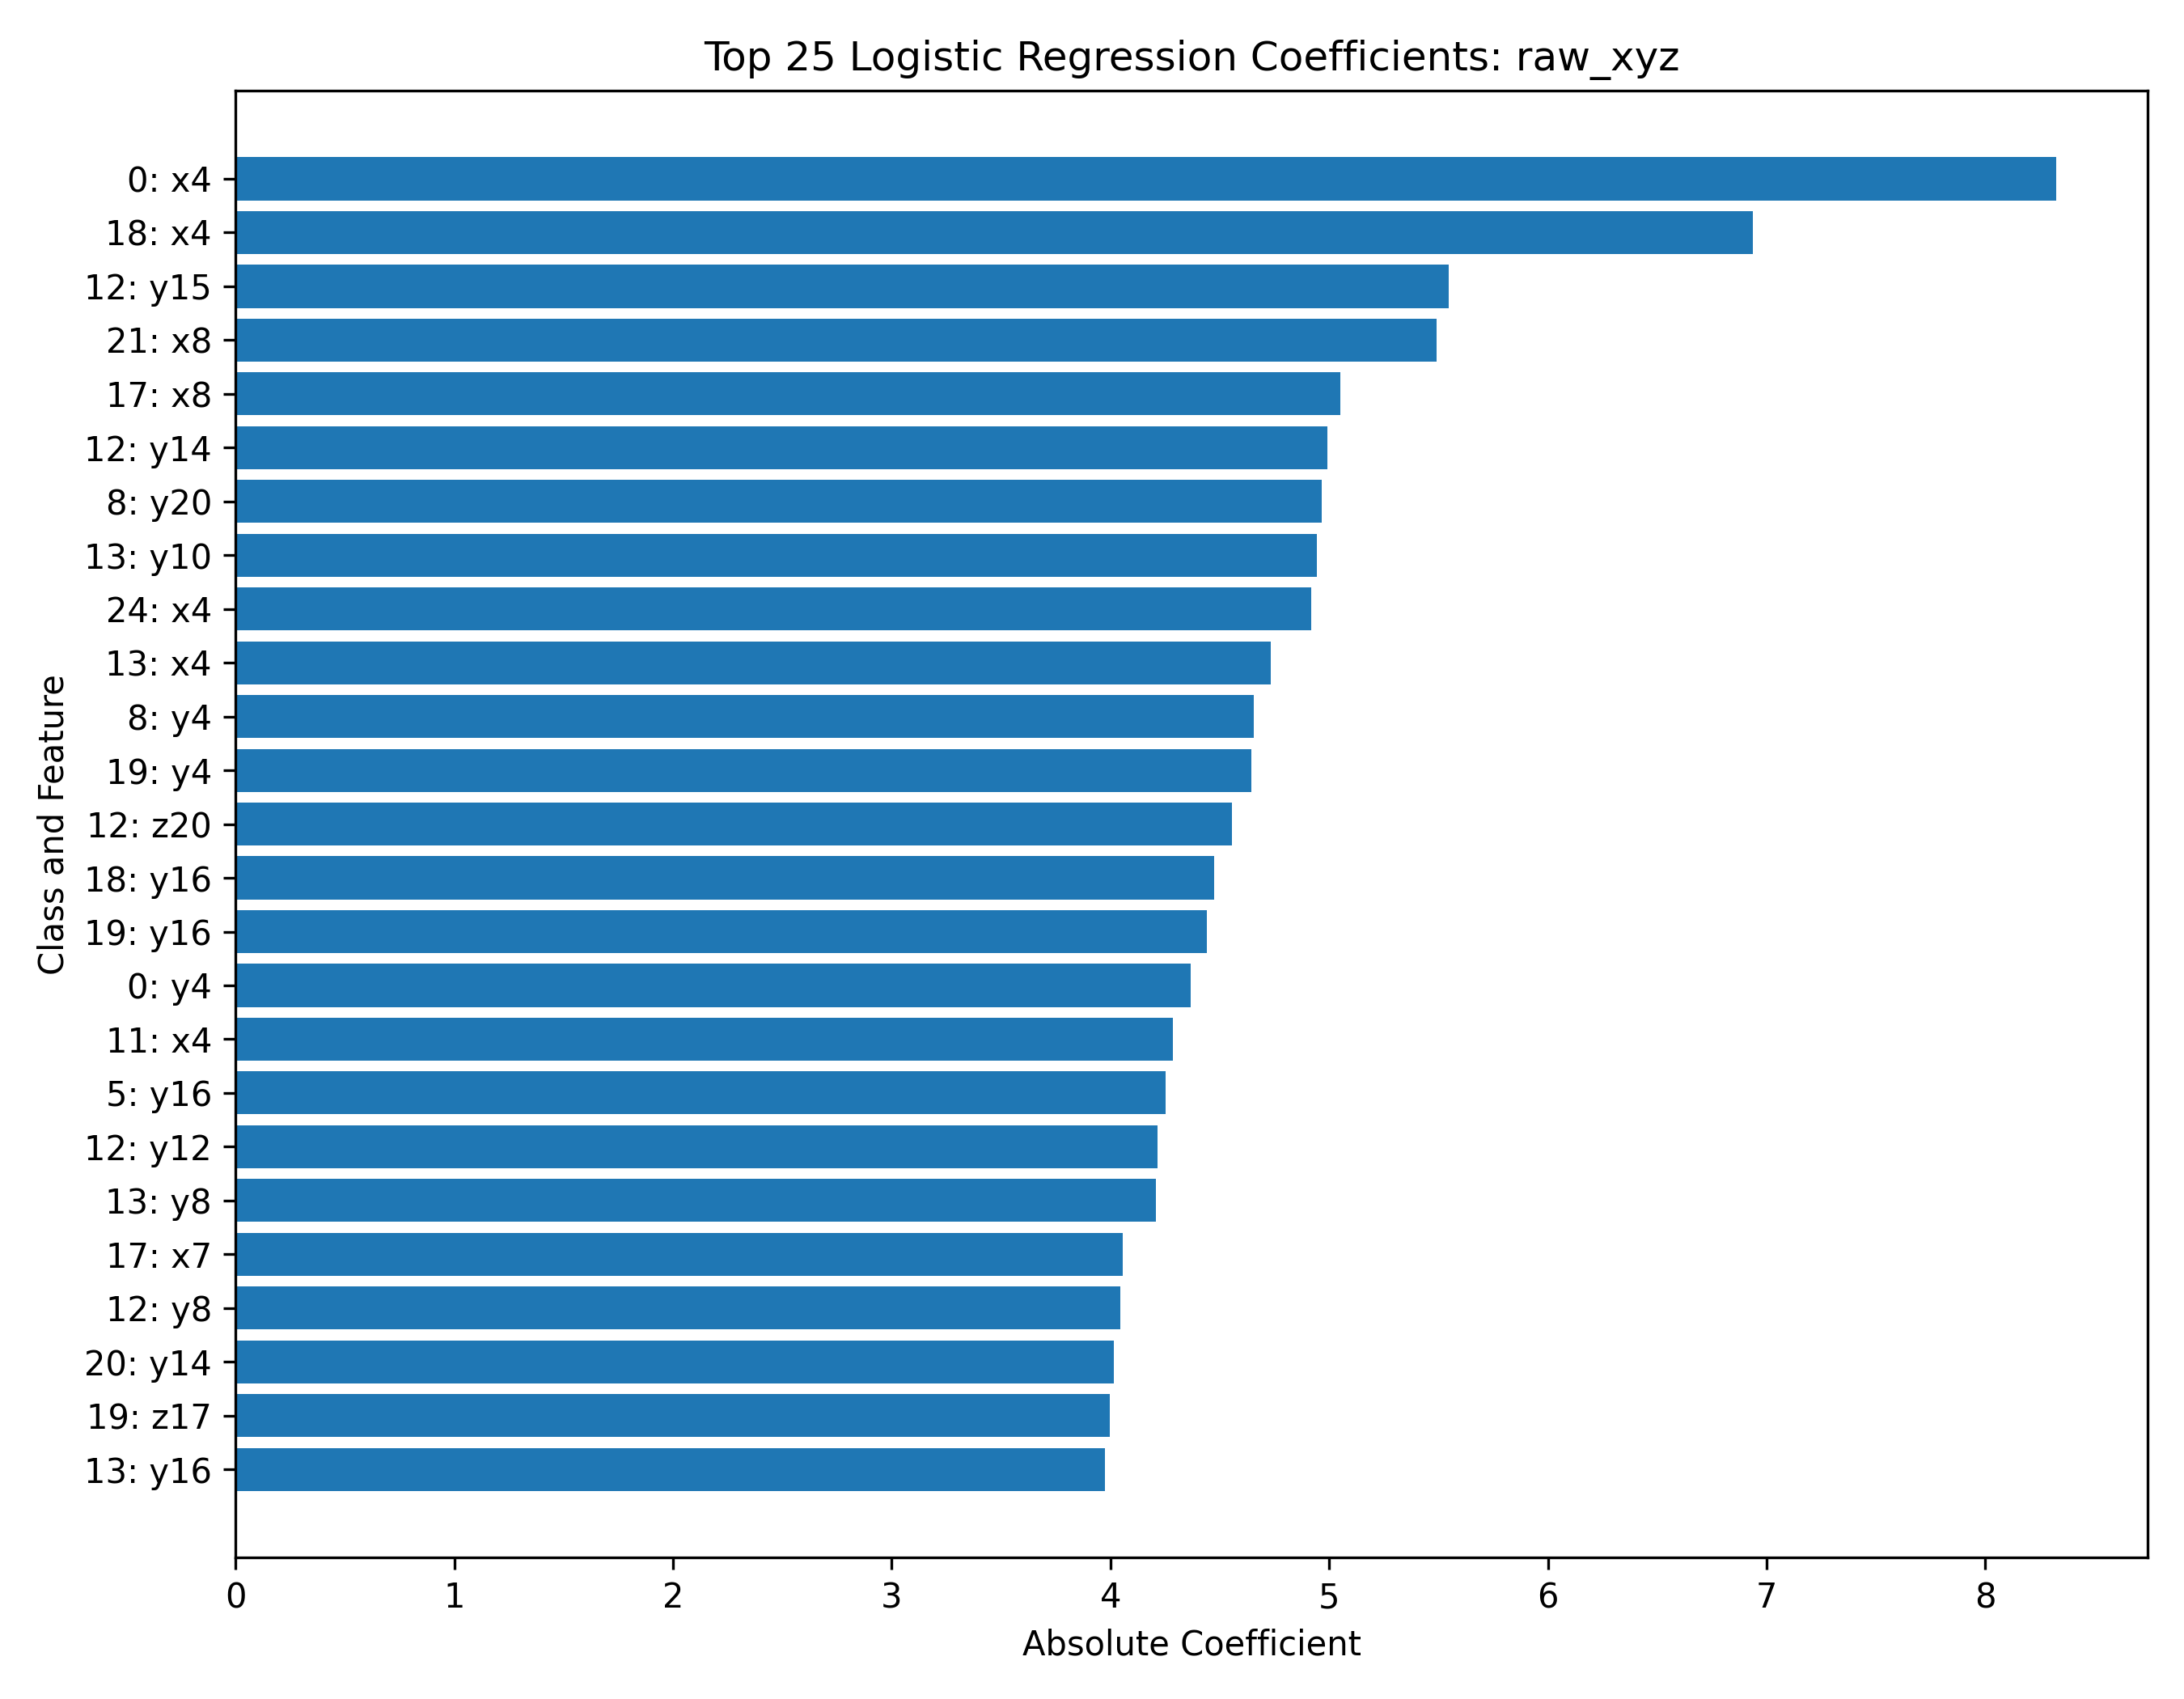

Values plotted in this chart, from the file beside it:
class, feature, coefficient, abs_coefficient
0, x4, 8.325, 8.325
18, x4, -6.935, 6.935
12, y15, -5.547, 5.547
21, x8, 5.49, 5.49
17, x8, -5.051, 5.051
12, y14, -4.99, 4.99
8, y20, -4.966, 4.966
13, y10, -4.945, 4.945
24, x4, 4.918, 4.918
13, x4, -4.731, 4.731
8, y4, -4.656, 4.656
19, y4, -4.645, 4.645
12, z20, -4.556, 4.556
18, y16, -4.474, 4.474
19, y16, 4.439, 4.439
0, y4, -4.368, 4.368
11, x4, 4.285, 4.285
5, y16, -4.251, 4.251
12, y12, 4.213, 4.213
13, y8, 4.206, 4.206
17, x7, -4.055, 4.055
12, y8, 4.047, 4.047
20, y14, 4.014, 4.014
19, z17, 3.997, 3.997
13, y16, 3.974, 3.974
